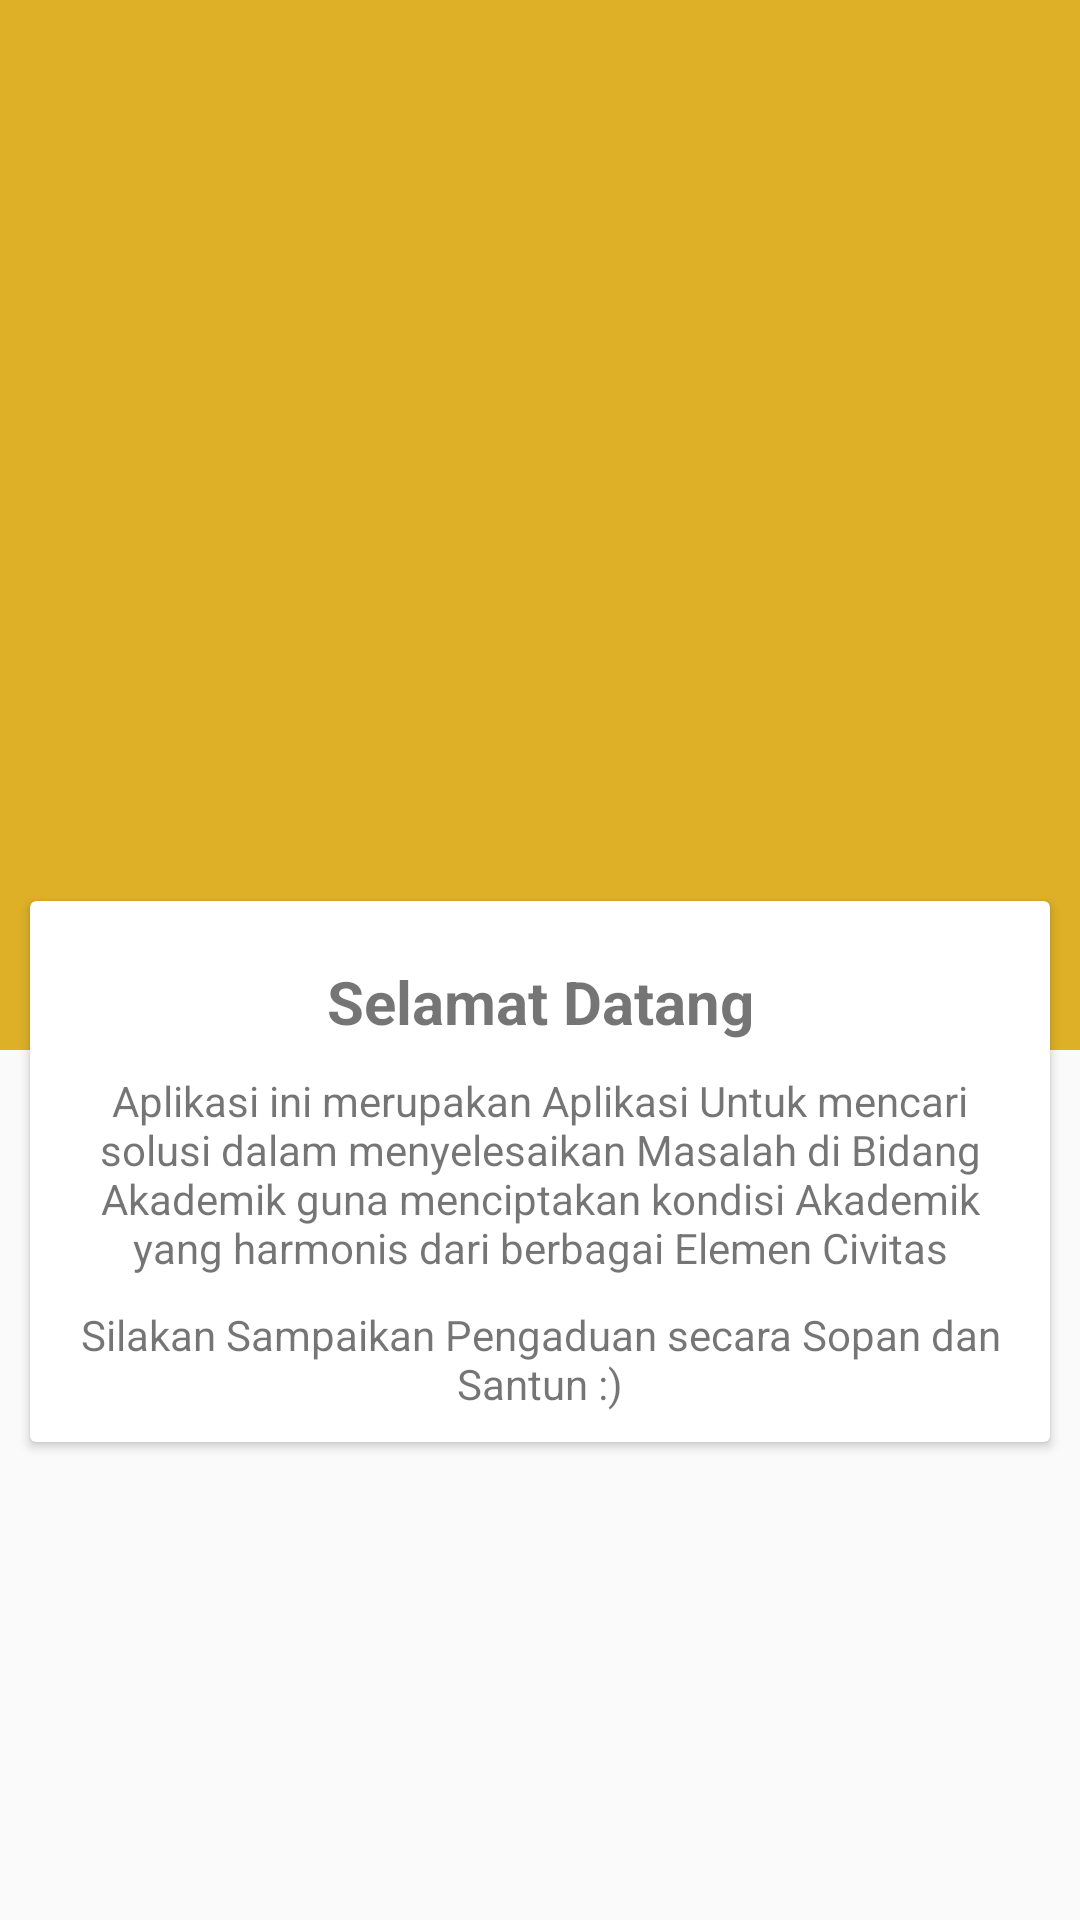

Write the Android layout XML for this screen, with the resource values it uses.
<!-- AndroidManifest.xml: application theme AppTheme -->
<!-- res/layout/content_main.xml -->
<?xml version="1.0" encoding="utf-8"?>
<LinearLayout xmlns:android="http://schemas.android.com/apk/res/android"
    xmlns:app="http://schemas.android.com/apk/res-auto"
    android:layout_width="fill_parent"
    android:layout_height="wrap_content"
    android:orientation="vertical">

    <LinearLayout
        android:layout_width="fill_parent"
        android:layout_height="350dp"
        android:background="@color/colorPrimaryDark"
        android:orientation="vertical">

        <android.support.v4.view.ViewPager
            android:id="@+id/pager"
            android:layout_width="wrap_content"
            android:layout_height="wrap_content"
            android:layout_alignParentTop="true" />

        <me.relex.circleindicator.CircleIndicator
            android:id="@+id/indicator"
            android:layout_width="match_parent"
            android:layout_height="20dp"
            android:layout_alignParentBottom="true"
            android:background="@color/colorAccent" />
    </LinearLayout>

    <android.support.v7.widget.CardView
        android:layout_width="match_parent"
        android:layout_height="wrap_content"
        android:layout_marginLeft="10dp"
        android:layout_marginRight="10dp"
        android:layout_marginTop="-50dp">

        <LinearLayout
            android:layout_width="match_parent"
            android:layout_height="wrap_content"
            android:orientation="vertical"
            android:padding="10dp">

            <TextView
                android:layout_width="match_parent"
                android:layout_height="wrap_content"
                android:layout_marginTop="10dp"
                android:gravity="center"
                android:textSize="20sp"
                android:text="Selamat Datang"
                android:textStyle="bold"/>

            <TextView
                android:layout_width="match_parent"
                android:layout_height="wrap_content"
                android:layout_marginTop="10dp"
                android:gravity="center"
                android:text="@string/info_dashboard" />

            <TextView
                android:layout_width="match_parent"
                android:layout_height="wrap_content"
                android:layout_marginTop="10dp"
                android:gravity="center"
                android:text="@string/info_dashboard_atas" />
        </LinearLayout>
    </android.support.v7.widget.CardView>
</LinearLayout>
<!-- resources referenced by this layout -->
<resources>
  <color name="colorAccent">#EF6C00</color>
  <color name="colorPrimaryDark">#deb027</color>
  <string name="info_dashboard">Aplikasi ini merupakan Aplikasi Untuk mencari solusi dalam menyelesaikan Masalah di Bidang Akademik guna menciptakan kondisi Akademik yang harmonis dari berbagai Elemen Civitas</string>
  <string name="info_dashboard_atas">Silakan Sampaikan Pengaduan secara Sopan dan Santun :)</string>
  <style name="AppTheme" parent="Theme.AppCompat.Light.DarkActionBar">
          
          <item name="colorPrimary">@color/colorPrimary</item>
          <item name="colorPrimaryDark">@color/colorPrimaryDark</item>
          <item name="colorAccent">@color/colorAccent</item>
      </style>
  <color name="colorPrimary">#efcc7b</color>
</resources>
